Dataset: patchwise_dataset (GitHub, Vejni/Capsules). Classes: grade 1, grade 2, grade 3.

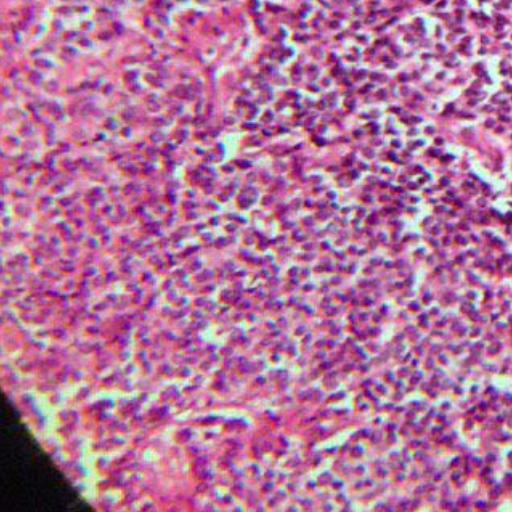
Label: grade 3

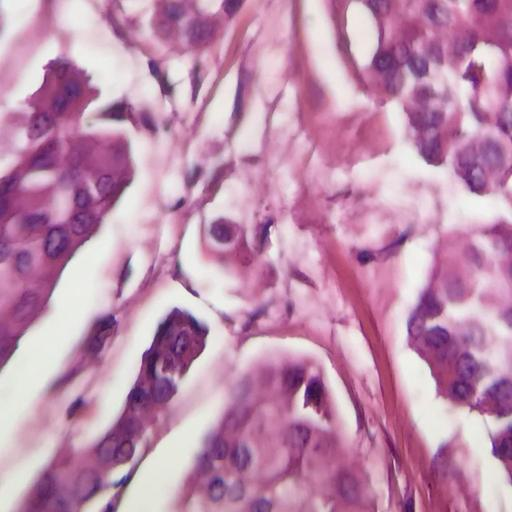
Label: grade 2

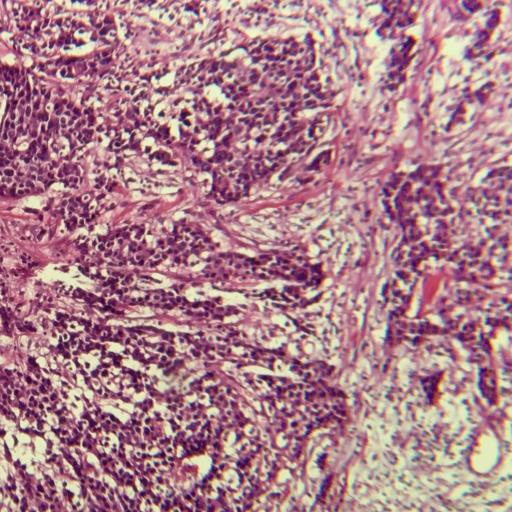
Label: grade 3

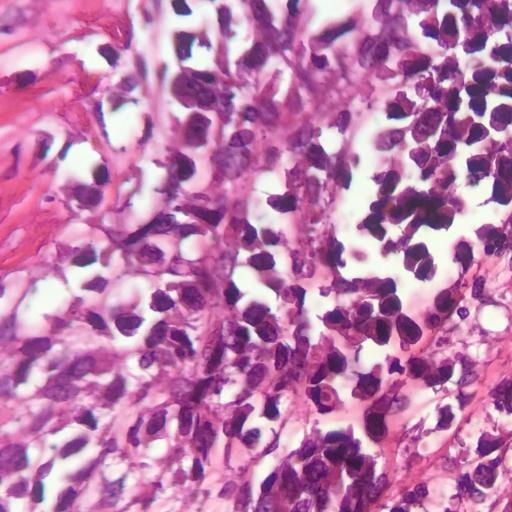
Label: grade 2

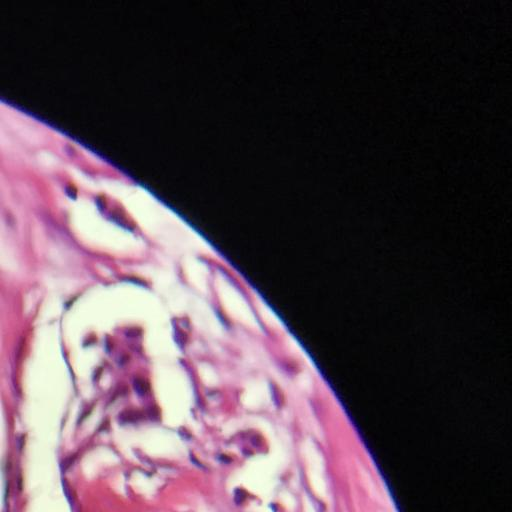
Label: grade 1

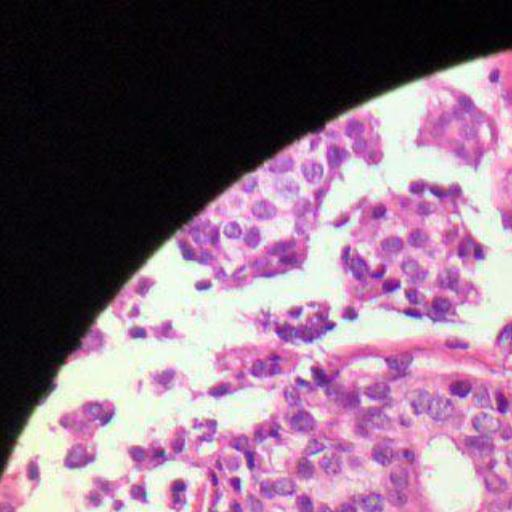
Label: grade 1
